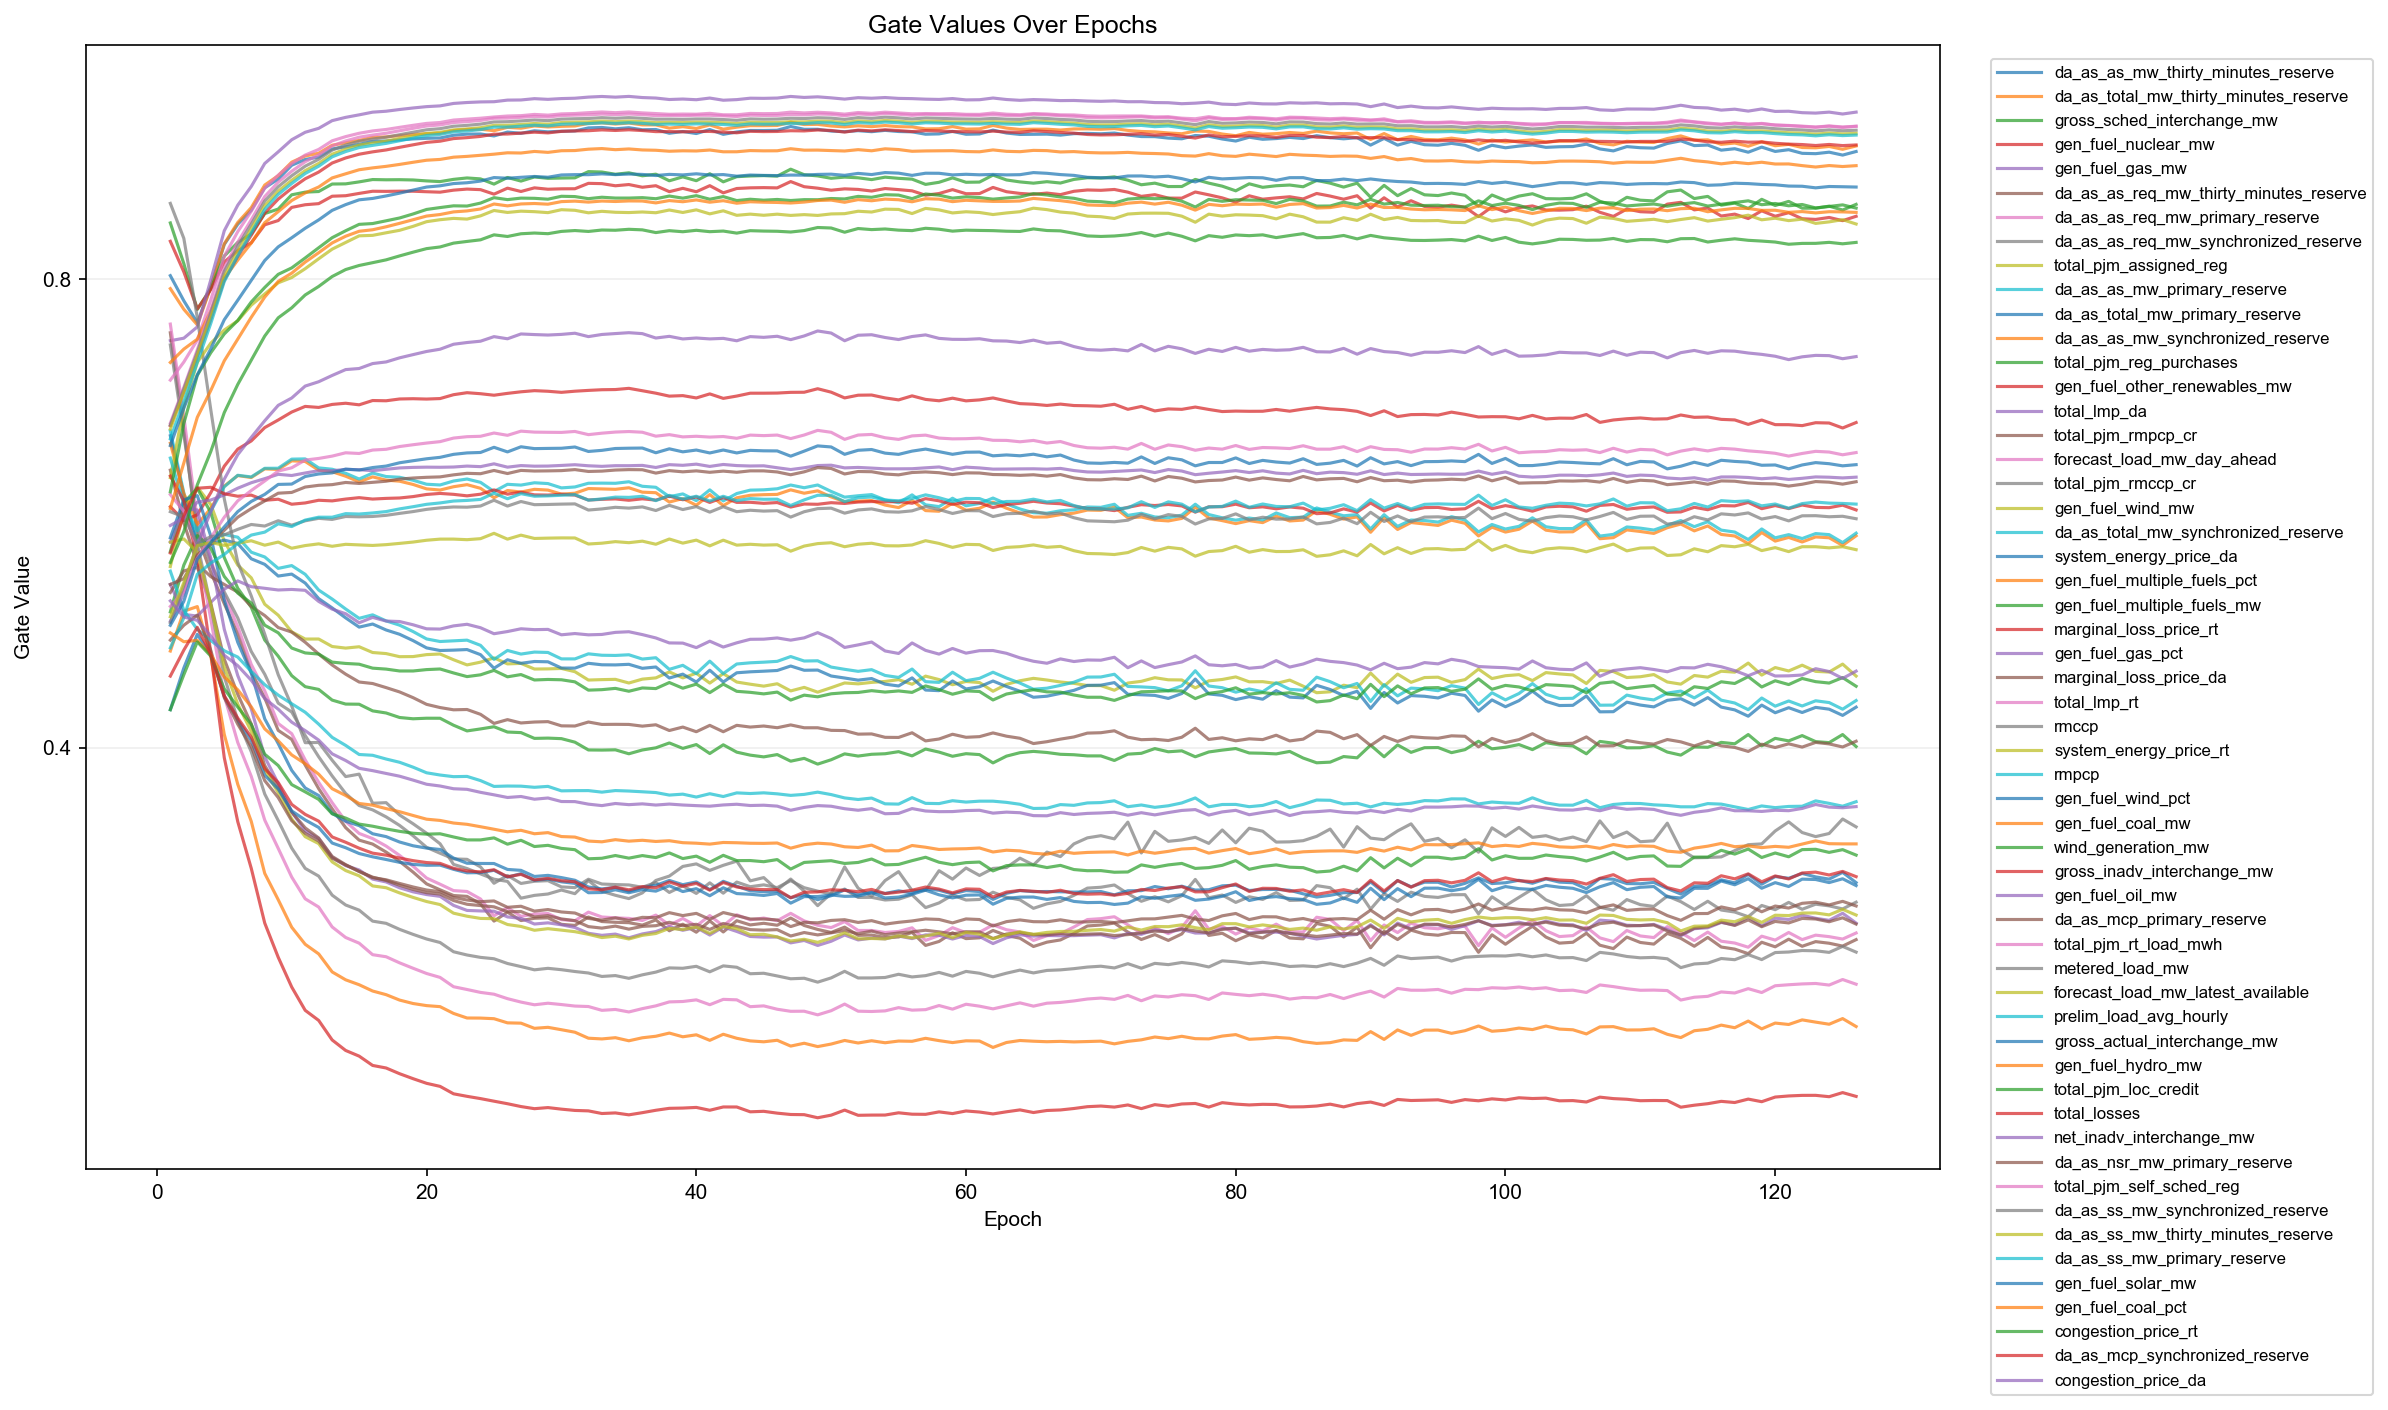

Data behind this chart, as committed beside it:
epoch, feature_index, feature, gate
1, 1, da_as_as_mw_thirty_minutes_reserve, 0.803
1, 2, da_as_total_mw_thirty_minutes_reserve, 0.7919
1, 3, gross_sched_interchange_mw, 0.848
1, 4, gen_fuel_nuclear_mw, 0.8323
1, 5, gen_fuel_gas_mw, 0.7474
1, 6, da_as_as_req_mw_thirty_minutes_reserve, 0.7542
1, 7, da_as_as_req_mw_primary_reserve, 0.7616
1, 8, da_as_as_req_mw_synchronized_reserve, 0.7438
1, 9, total_pjm_assigned_reg, 0.5546
1, 10, da_as_as_mw_primary_reserve, 0.6704
1, 11, da_as_total_mw_primary_reserve, 0.6662
1, 12, da_as_as_mw_synchronized_reserve, 0.6599
1, 13, total_pjm_reg_purchases, 0.5673
1, 14, gen_fuel_other_renewables_mw, 0.6056
1, 15, total_lmp_da, 0.5756
1, 16, total_pjm_rmpcp_cr, 0.6369
1, 17, forecast_load_mw_day_ahead, 0.7138
1, 18, total_pjm_rmccp_cr, 0.8647
1, 19, gen_fuel_wind_mw, 0.6305
1, 20, da_as_total_mw_synchronized_reserve, 0.6472
1, 21, system_energy_price_da, 0.5791
1, 22, gen_fuel_multiple_fuels_pct, 0.4824
1, 23, gen_fuel_multiple_fuels_mw, 0.5158
1, 24, marginal_loss_price_rt, 0.6318
1, 25, gen_fuel_gas_pct, 0.5393
1, 26, marginal_loss_price_da, 0.5324
1, 27, total_lmp_rt, 0.616
1, 28, rmccp, 0.6014
1, 29, system_energy_price_rt, 0.5754
1, 30, rmpcp, 0.5507
1, 31, gen_fuel_wind_pct, 0.4323
1, 32, gen_fuel_coal_mw, 0.7288
1, 33, wind_generation_mw, 0.6183
1, 34, gross_inadv_interchange_mw, 0.6749
1, 35, gen_fuel_oil_mw, 0.5896
1, 36, da_as_mcp_primary_reserve, 0.4917
1, 37, total_pjm_rt_load_mwh, 0.677
1, 38, metered_load_mw, 0.6754
1, 39, forecast_load_mw_latest_available, 0.6719
1, 40, prelim_load_avg_hourly, 0.6637
1, 41, gross_actual_interchange_mw, 0.6579
1, 42, gen_fuel_hydro_mw, 0.6042
1, 43, total_pjm_loc_credit, 0.558
1, 44, total_losses, 0.5662
1, 45, net_inadv_interchange_mw, 0.5078
1, 46, da_as_nsr_mw_primary_reserve, 0.5393
1, 47, total_pjm_self_sched_reg, 0.5205
1, 48, da_as_ss_mw_synchronized_reserve, 0.5067
1, 49, da_as_ss_mw_thirty_minutes_reserve, 0.5117
1, 50, da_as_ss_mw_primary_reserve, 0.4851
1, 51, gen_fuel_solar_mw, 0.5044
1, 52, gen_fuel_coal_pct, 0.4979
1, 53, congestion_price_rt, 0.4323
1, 54, da_as_mcp_synchronized_reserve, 0.461
1, 55, congestion_price_da, 0.5252
2, 1, da_as_as_mw_thirty_minutes_reserve, 0.7815
2, 2, da_as_total_mw_thirty_minutes_reserve, 0.7742
2, 3, gross_sched_interchange_mw, 0.8133
2, 4, gen_fuel_nuclear_mw, 0.8062
2, 5, gen_fuel_gas_mw, 0.7496
... 6,870 more rows
